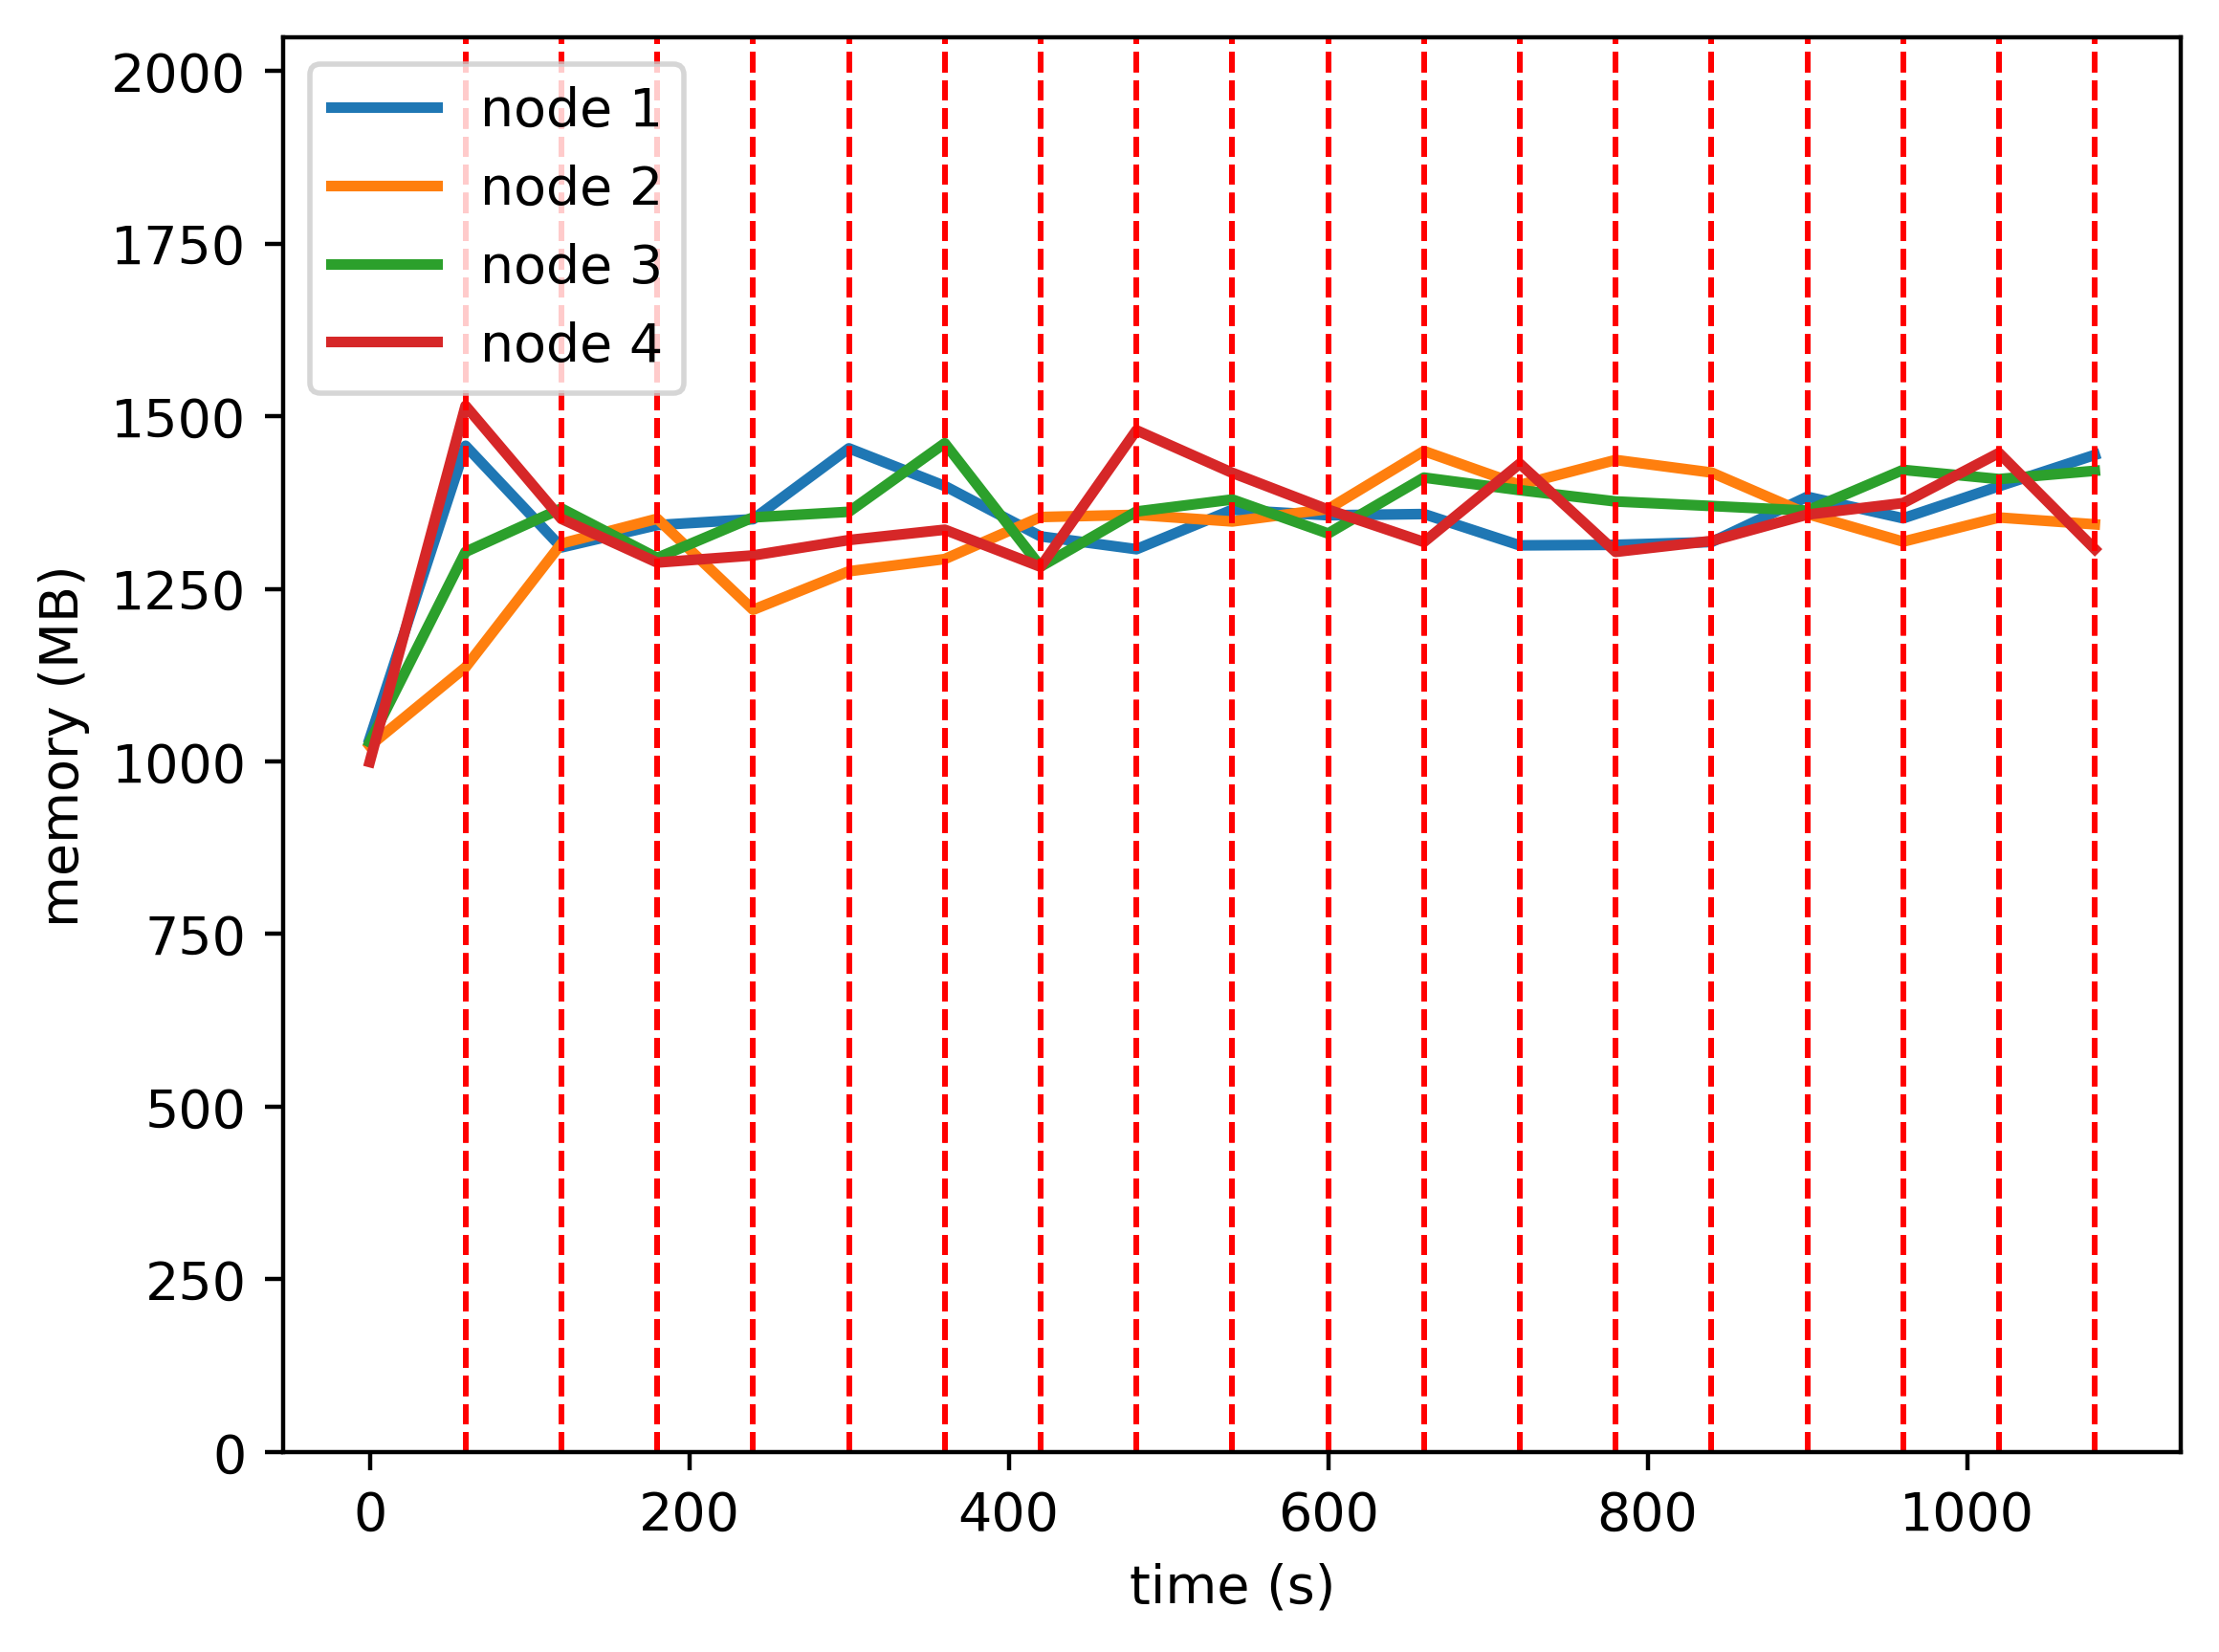

Values plotted in this chart, from the file beside it:
timestamp, ppgcc-m02_pod_amount, ppgcc-m02_memory, ppgcc-m02_cpu, ppgcc-m03_pod_amount, ppgcc-m03_memory, ppgcc-m03_cpu, ppgcc-m04_pod_amount, ppgcc-m04_memory, ppgcc-m04_cpu, ppgcc-m05_pod_amount, ppgcc-m05_memory, ppgcc-m05_cpu
0, 5, 1057996, 108604215, 5, 1046936, 107520189, 5, 1052472, 107244467, 5, 1023124, 108209868
60, 5, 1492144, 677455251, 5, 1163624, 160272830, 5, 1334820, 436771380, 5, 1551388, 811538164
120, 5, 1341384, 1130846859, 4, 1347120, 572068161, 5, 1399104, 825119428, 6, 1383748, 1228064236
180, 5, 1374516, 960574061, 4, 1383948, 997755731, 6, 1325844, 911957233, 5, 1318936, 978650619
240, 5, 1383228, 1061489690, 5, 1248912, 876783593, 5, 1385904, 836819892, 5, 1329496, 1057648520
300, 5, 1488328, 1104491669, 5, 1306016, 845923540, 5, 1394220, 892009775, 5, 1352332, 893734799
360, 3, 1432472, 1086852832, 6, 1324144, 765131659, 6, 1495860, 1055768306, 5, 1367644, 867251406
420, 4, 1357760, 945802809, 5, 1386448, 865171548, 5, 1312916, 1119126156, 6, 1312732, 917848388
480, 4, 1338752, 875540869, 5, 1389748, 889941801, 5, 1394624, 1007678896, 6, 1515088, 949135225
540, 4, 1397228, 913428388, 5, 1379848, 878906096, 6, 1412444, 917634112, 5, 1451992, 979502205
600, 4, 1389044, 901147013, 5, 1398328, 1025713071, 6, 1362020, 846669663, 5, 1397344, 1003351680
660, 5, 1390892, 950182747, 5, 1484260, 1000206549, 5, 1444924, 873215400, 5, 1349428, 914857524
720, 4, 1344428, 907909136, 5, 1434100, 991542564, 5, 1426312, 971437120, 6, 1465588, 841100694
780, 4, 1345220, 895383851, 6, 1471060, 982698433, 5, 1409548, 963588792, 5, 1334776, 905106597
840, 4, 1349336, 943325192, 5, 1452448, 996686704, 5, 1402816, 941573904, 6, 1351012, 843751370
900, 5, 1416524, 1022934919, 4, 1391068, 1079640231, 5, 1395952, 882091304, 6, 1390084, 748681582
960, 5, 1384580, 1001109346, 5, 1349984, 901873388, 5, 1456356, 926456916, 5, 1407112, 901346102
1020, 4, 1432100, 910254754, 5, 1385756, 841750781, 6, 1442752, 894698096, 5, 1481428, 1019787464
1080, 5, 1478564, 955859177, 5, 1375592, 1003484653, 5, 1454984, 882610239, 5, 1338868, 843841386
